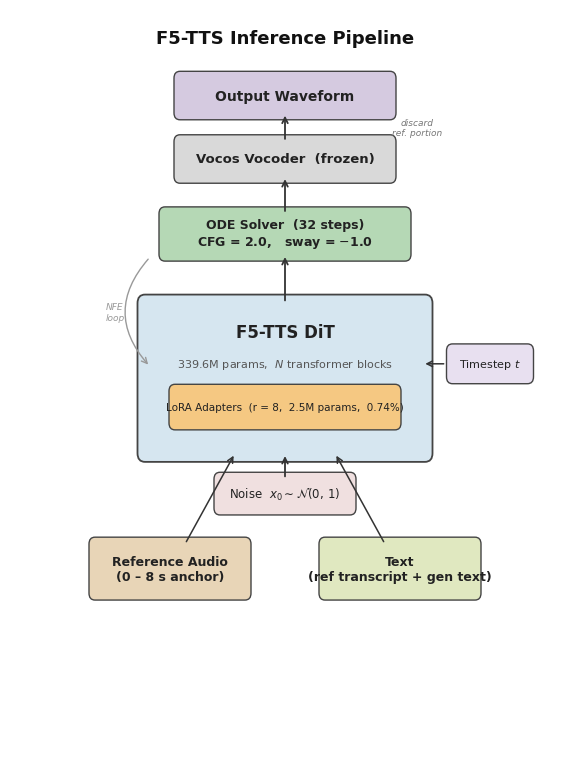

Reproduce this figure in Python. (Note: this script raises an exception after producing the figure.)
"""
Simplified F5-TTS inference diagram for the HODL project report.
Clean, centered vertical flow.
"""

import matplotlib.pyplot as plt
from matplotlib.patches import FancyBboxPatch
import matplotlib

matplotlib.rcParams['font.family'] = 'sans-serif'
matplotlib.rcParams['font.sans-serif'] = ['Helvetica', 'Arial', 'DejaVu Sans']

fig, ax = plt.subplots(1, 1, figsize=(5.8, 7.8))
ax.set_xlim(-0.5, 10.5)
ax.set_ylim(0, 13)
ax.axis('off')

# ── Colors ──
C_MODEL   = '#D6E6F0'
C_LORA    = '#F5C882'
C_ODE     = '#B5D8B5'
C_VOCODER = '#D9D9D9'
C_OUTPUT  = '#D5CAE0'
C_ARROW   = '#333333'

CX = 5.0  # center x

def box(x, y, w, h, label, color, fontsize=9.5, bold=False):
    b = FancyBboxPatch((x - w/2, y - h/2), w, h,
                       boxstyle='round,pad=0.12',
                       facecolor=color, edgecolor='#444444', linewidth=1.0)
    ax.add_patch(b)
    ax.text(x, y, label, ha='center', va='center', fontsize=fontsize,
            fontweight='bold' if bold else 'normal', color='#222222', zorder=5)

def varrow(y_from, y_to, x=CX):
    ax.annotate('', xy=(x, y_to), xytext=(x, y_from),
                arrowprops=dict(arrowstyle='->', color=C_ARROW, lw=1.3))

def darrow(x1, y1, x2, y2, zorder=6):
    ax.annotate('', xy=(x2, y2), xytext=(x1, y1), zorder=zorder,
                arrowprops=dict(arrowstyle='->', color=C_ARROW, lw=1.1))

# ════════════════════════════════════════
# Title
# ════════════════════════════════════════
ax.text(CX, 12.5, 'F5-TTS Inference Pipeline', ha='center', va='center',
        fontsize=13, fontweight='bold', color='#111111')

# ════════════════════════════════════════
# Output Waveform
# ════════════════════════════════════════
Y_OUT = 11.5
box(CX, Y_OUT, 4.2, 0.6, 'Output Waveform', C_OUTPUT, fontsize=10, bold=True)

# ════════════════════════════════════════
# Vocoder
# ════════════════════════════════════════
Y_VOC = 10.4
box(CX, Y_VOC, 4.2, 0.6, 'Vocos Vocoder  (frozen)', C_VOCODER, fontsize=9.5, bold=True)
varrow(Y_VOC + 0.3, Y_OUT - 0.3)

ax.text(CX + 2.65, (Y_VOC + Y_OUT) / 2, 'discard\nref. portion', ha='center', va='center',
        fontsize=6.5, color='#777777', style='italic')

# ════════════════════════════════════════
# ODE Solver
# ════════════════════════════════════════
Y_ODE = 9.1
box(CX, Y_ODE, 4.8, 0.7, 'ODE Solver  (32 steps)\nCFG = 2.0,   sway = $-$1.0',
    C_ODE, fontsize=9, bold=True)
varrow(Y_ODE + 0.35, Y_VOC - 0.3)

# ════════════════════════════════════════
# NFE loop arrow (left side, ODE ↔ DiT)
# ════════════════════════════════════════
nfe_x = CX - 2.7
ax.annotate('',
            xy=(nfe_x, 6.8),
            xytext=(nfe_x, 8.7),
            arrowprops=dict(arrowstyle='->', color='#999999', lw=1.0,
                            connectionstyle='arc3,rad=0.45'))
ax.text(nfe_x - 0.7, 7.75, 'NFE\nloop', ha='center', va='center',
        fontsize=6.5, color='#999999', style='italic')

# ════════════════════════════════════════
# DiT Backbone + LoRA
# ════════════════════════════════════════
Y_DIT = 6.6
DIT_H = 2.6
DIT_W = 5.6

dit = FancyBboxPatch((CX - DIT_W/2, Y_DIT - DIT_H/2), DIT_W, DIT_H,
                      boxstyle='round,pad=0.15',
                      facecolor=C_MODEL, edgecolor='#444444', linewidth=1.3)
ax.add_patch(dit)

ax.text(CX, Y_DIT + 0.8, 'F5-TTS DiT', ha='center', va='center',
        fontsize=12, fontweight='bold', color='#222222')
ax.text(CX, Y_DIT + 0.25, '339.6M params,  $N$ transformer blocks',
        ha='center', va='center', fontsize=8, color='#555555')

# LoRA sub-box
lora_y = Y_DIT - 0.5
box(CX, lora_y, 4.4, 0.55, 'LoRA Adapters  (r = 8,  2.5M params,  0.74%)',
    C_LORA, fontsize=7.5)

varrow(Y_DIT + DIT_H/2, Y_ODE - 0.35)

# Timestep (right side input) — arrow points INTO DiT
ts_x = CX + 4.1
ts_y = Y_DIT + 0.25
box(ts_x, ts_y, 1.5, 0.45, 'Timestep $t$', '#E8E0F0', fontsize=8)
# Arrow from timestep box left edge → just inside DiT right edge
darrow(ts_x - 0.75 - 0.12, ts_y, CX + DIT_W/2 - 0.05, ts_y, zorder=10)

# ════════════════════════════════════════
# Inputs row
# ════════════════════════════════════════
Y_IN = 3.3
IN_W = 3.0
IN_H = 0.85

# Reference Audio (left-center)
ref_x = CX - 2.3
box(ref_x, Y_IN, IN_W, IN_H, 'Reference Audio\n(0 – 8 s anchor)', '#E8D5B7', fontsize=9, bold=True)

# Text (right-center)
txt_x = CX + 2.3
box(txt_x, Y_IN, IN_W, IN_H, 'Text\n(ref transcript + gen text)', '#E0E8C0', fontsize=9, bold=True)

# Noise (center, between inputs and DiT)
noise_y = 4.6
box(CX, noise_y, 2.6, 0.5, 'Noise  $x_0 \\sim \\mathcal{N}(0,\\,1)$',
    '#F0E0E0', fontsize=8.5)

# Arrows: inputs and noise → DiT bottom
dit_bottom = Y_DIT - DIT_H/2
darrow(ref_x + 0.3, Y_IN + IN_H/2, CX - 1.0, dit_bottom)
darrow(txt_x - 0.3, Y_IN + IN_H/2, CX + 1.0, dit_bottom)
varrow(noise_y + 0.25, dit_bottom)

plt.tight_layout()
plt.savefig('/Users/lorenzo/Desktop/MIT/code/deep_learning/HODL_project_colab/report/inference_diagram_simplified.png',
            dpi=200, bbox_inches='tight', facecolor='white')
plt.close()
print("Done.")
